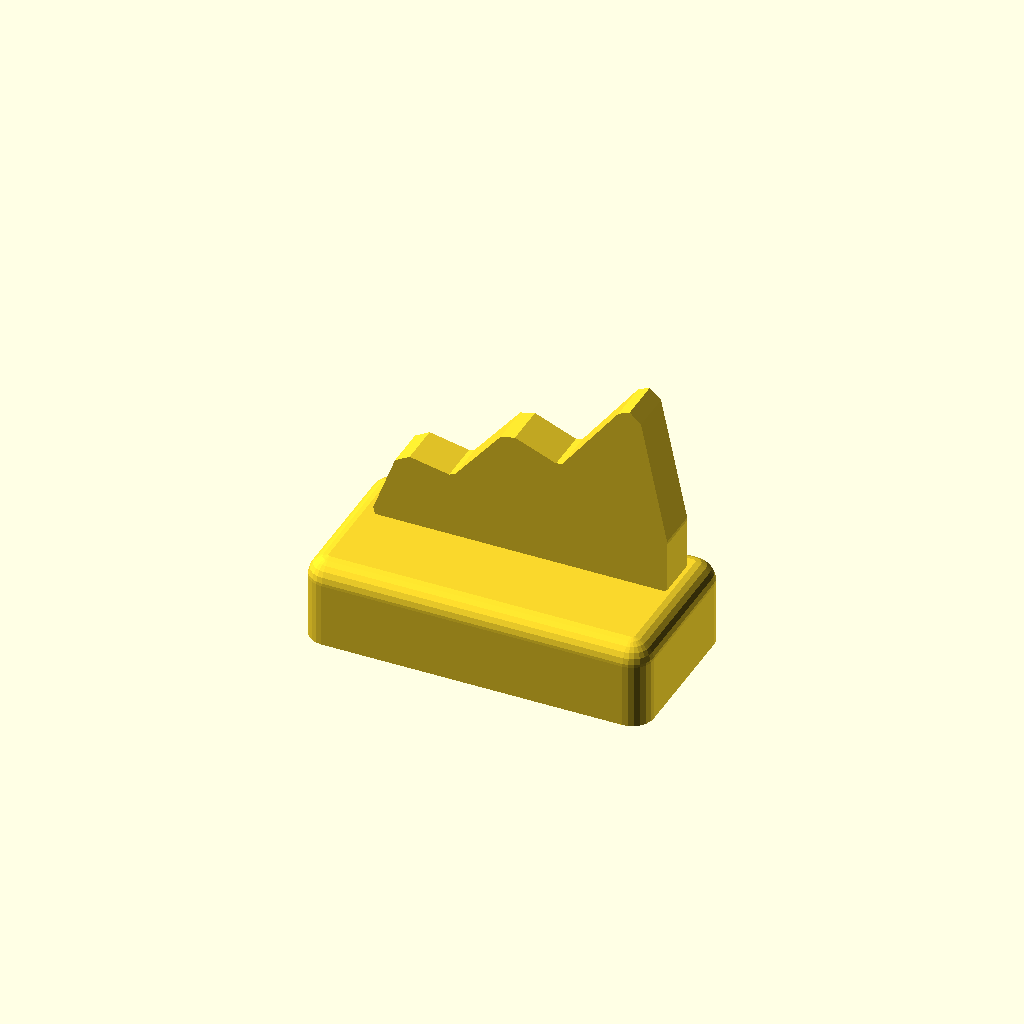
Cell 1: rendered with the file's own defaults.
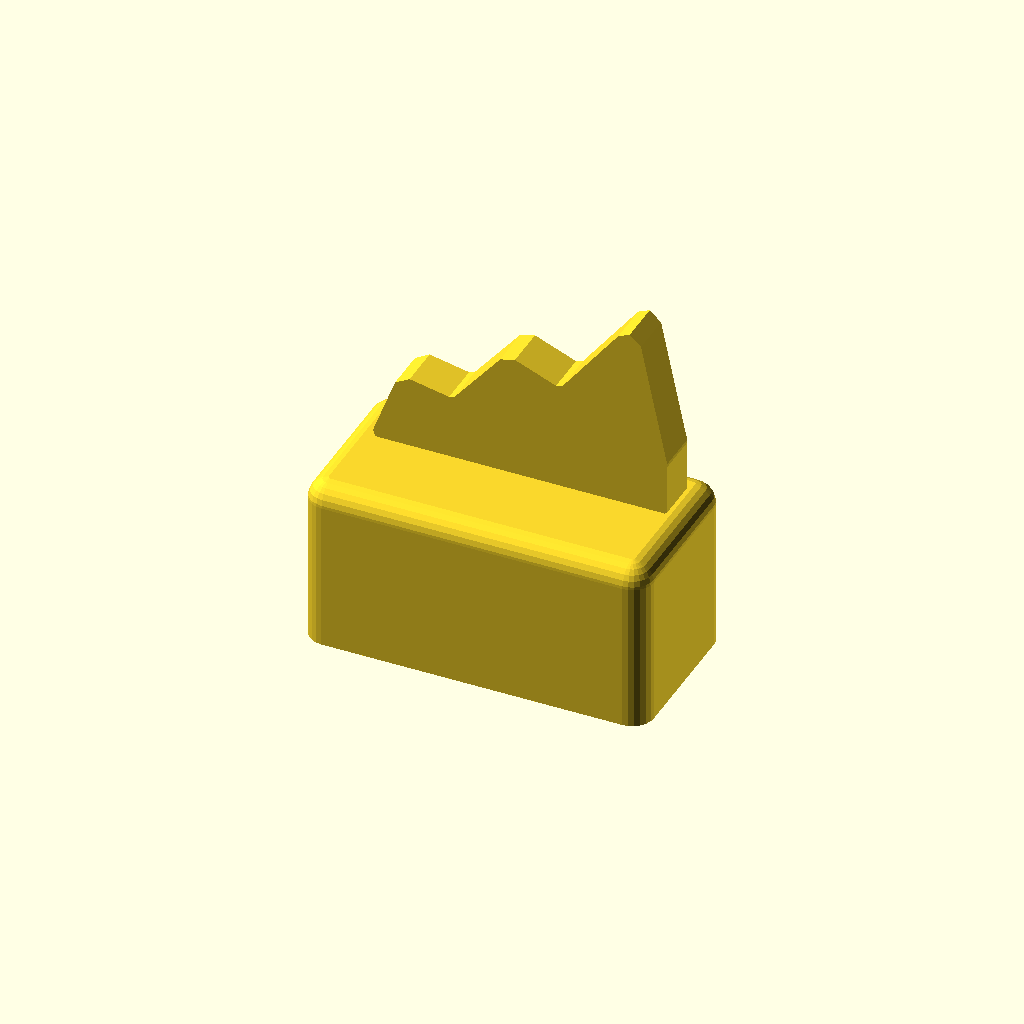
Cell 2: the same model with base_h = 16.
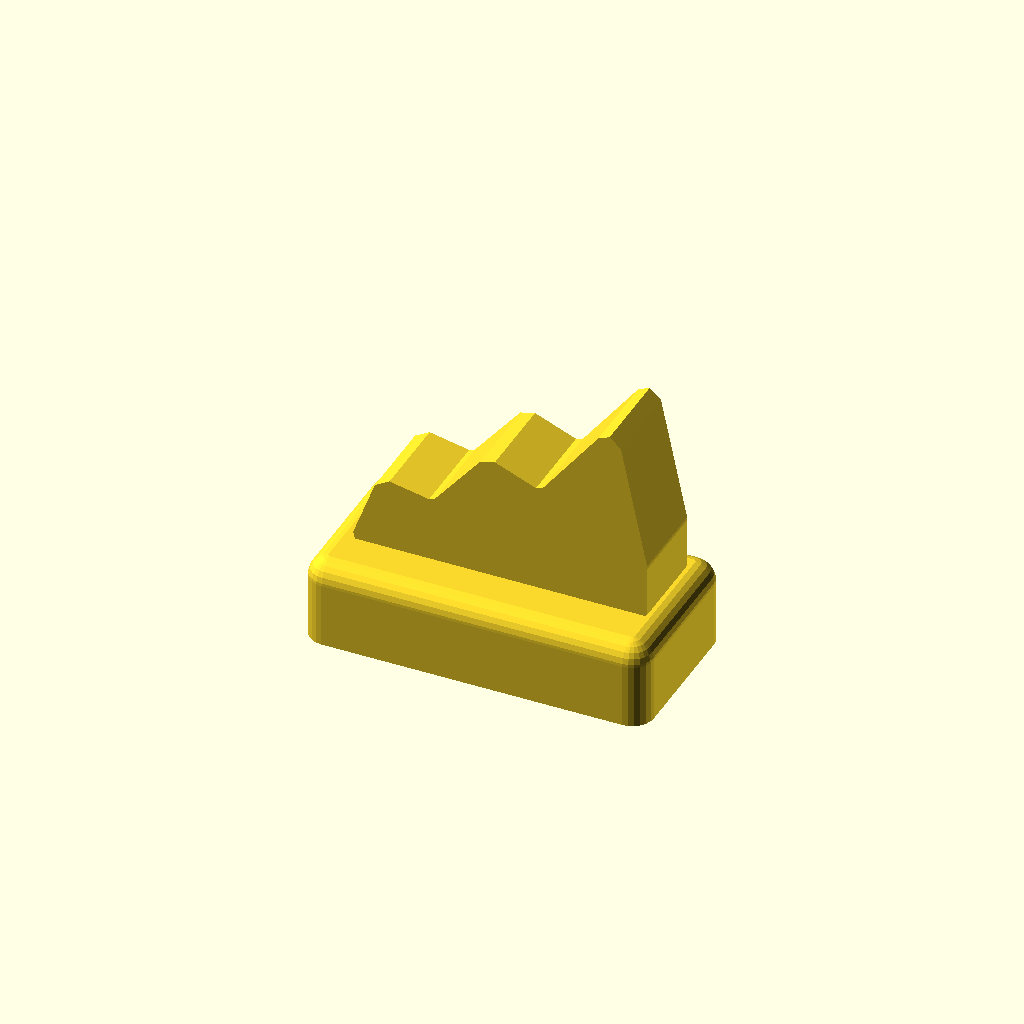
Cell 3: the same model with wing_t = 8.
All cells are drawn from one camera (rotation 55°, 0°, 25°, orthographic, colour scheme Cornfield), so only the parameter changes between them.
Source of the model, parts/scad/snap/dragon-wing.scad:
// snap-wing-01 "Dragon Wing" — matches sets/base.json (32x16 mm
// footprint, flat). Character add-on, original design: one swept wing
// on a 2x1 socket base, for a figure's back or a car roof.
//
// Prints flat, no supports: the wing is a vertical plate, so every
// column of the scalloped silhouette is filled from the base up and
// nothing overhangs. The 2x1 footprint is symmetric, so it snaps on
// either way round — there is no wrong way for a kid to attach it.
include <../profiles/stud_profile_small.scad>;

base_h = 8;
wing_t = 4;

// Wing silhouette in plan: x along the toy (0 = front root, 32 = rear),
// y up. Scallops dip along the trailing edge from the tip.
module wing_2d() {
  // Erode-then-grow rounds the convex corners (tip, scallop peaks)
  // to about r=1.2 so no point is sharp.
  offset(r = 1.2) offset(r = -1.2)
    polygon(points = [
      [2, 0], [30, 0], [30, 6], [27, 20], [20, 11],
      [15, 13], [10, 7], [5, 8],
    ]);
}

socket_plate(2, 1, base_h);

// Stand the silhouette upright at the back of the base, sunk 1 mm so
// the root is one piece with the plate. After the rotation the
// extrusion runs toward -Y, so y=13 puts the wing at y 9..13 with a
// 3 mm rim behind it. Measured STL height is about 25.4 mm: the
// r=1.2 corner rounding trims the 20 mm sketch peak.
translate([0, 13, base_h - 1])
  rotate([90, 0, 0])
    linear_extrude(height = wing_t)
      wing_2d();
Customizer parameters (derived from the source; name, type, default, range or options):
base_h: number, default 8
wing_t: number, default 4
